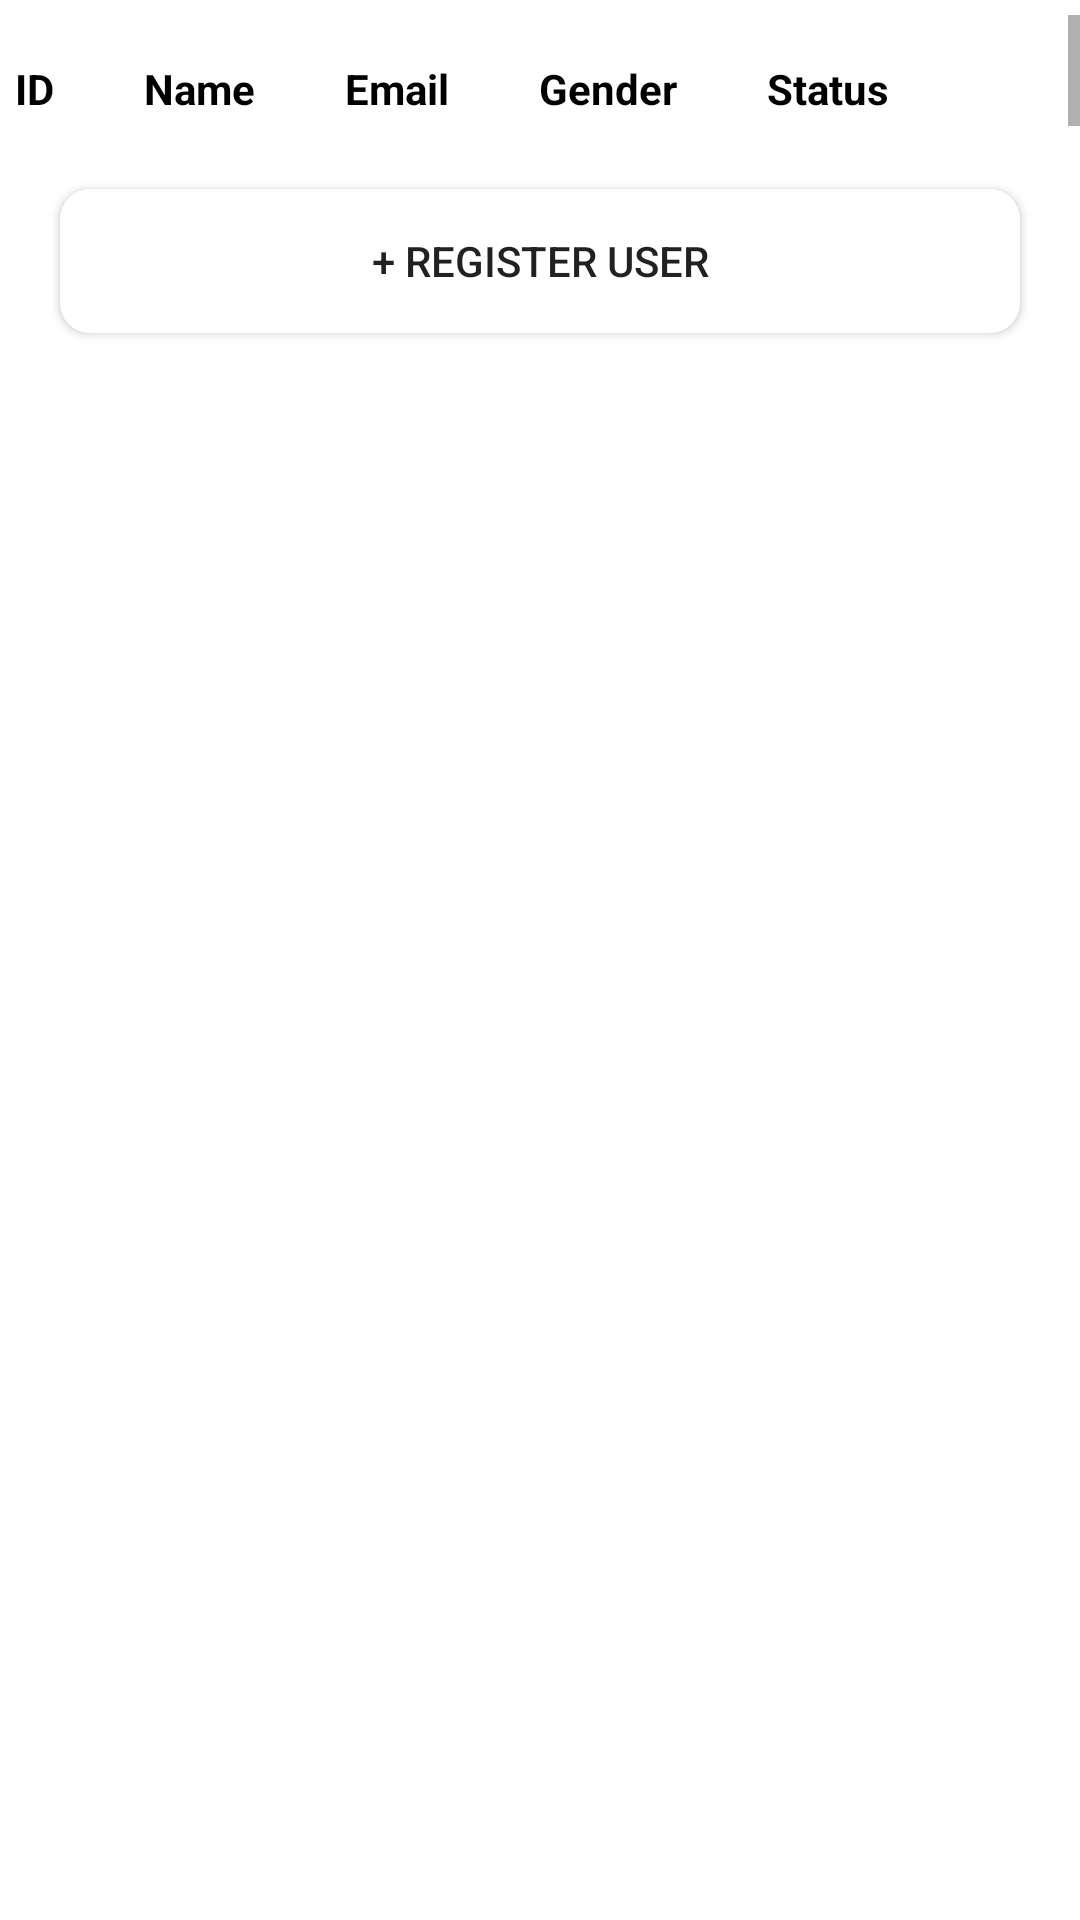

Here is an Android app screen rendered from its layout file. Give the layout XML and the strings, colors and styles it references.
<!-- AndroidManifest.xml: application theme Theme.ErataniTest -->
<!-- res/layout/activity_api_calling.xml -->
<?xml version="1.0" encoding="utf-8"?>
<LinearLayout xmlns:android="http://schemas.android.com/apk/res/android"
    android:layout_width="match_parent"
    android:layout_height="match_parent"
    android:orientation="vertical">


    <ScrollView
        android:id="@+id/layout"
        android:layout_width="match_parent"
        android:layout_height="wrap_content"
        android:layout_marginTop="5dip"
        android:fillViewport="true"
        android:scrollbarStyle="outsideInset"
        android:scrollbars="horizontal|vertical">

        <HorizontalScrollView
            android:id="@+id/horizontalView"
            android:layout_width="wrap_content"
            android:layout_height="wrap_content"
            android:layout_marginTop="5dip"
            android:scrollbars="horizontal|vertical">

            <TableLayout
                android:id="@+id/tl_users"
                android:layout_width="wrap_content"
                android:layout_height="wrap_content"
                android:layout_marginTop="10dp"
                android:paddingLeft="5dp"
                android:paddingRight="5dp">

                <TableRow
                    android:layout_width="match_parent"
                    android:layout_height="wrap_content"
                    android:gravity="center">

                    <TextView
                        android:layout_width="wrap_content"
                        android:layout_height="wrap_content"
                        android:paddingEnd="30dp"
                        android:text="ID"
                        android:textColor="@color/black"
                        android:textStyle="bold" />

                    <TextView
                        android:layout_width="wrap_content"
                        android:layout_height="wrap_content"
                        android:paddingEnd="30dp"
                        android:text="Name"
                        android:textColor="@color/black"
                        android:textStyle="bold" />

                    <TextView
                        android:layout_width="wrap_content"
                        android:layout_height="wrap_content"
                        android:paddingEnd="30dp"
                        android:text="Email"
                        android:textColor="@color/black"
                        android:textStyle="bold" />

                    <TextView
                        android:layout_width="wrap_content"
                        android:layout_height="wrap_content"
                        android:paddingEnd="30dp"
                        android:text="Gender"
                        android:textColor="@color/black"
                        android:textStyle="bold" />

                    <TextView
                        android:layout_width="wrap_content"
                        android:layout_height="wrap_content"
                        android:paddingEnd="30dp"
                        android:text="Status"
                        android:textColor="@color/black"
                        android:textStyle="bold" />
                </TableRow>
            </TableLayout>
        </HorizontalScrollView>
    </ScrollView>

    <Button
        android:id="@+id/btn_register_user"
        android:layout_width="match_parent"
        android:layout_height="wrap_content"
        android:layout_margin="20dp"
        android:background="@drawable/rounded_corners"
        android:text="+ Register User" />

</LinearLayout>
<!-- resources referenced by this layout -->
<resources>
  <!-- drawable rounded_corners (drawable) -->
  <?xml version="1.0" encoding="utf-8"?>
  <shape xmlns:android="http://schemas.android.com/apk/res/android"
      android:layout_width="match_parent"
      android:layout_height="match_parent"
      android:shape="rectangle">
      <solid android:color="#fff" />
      <corners android:radius="10dp" />
      <padding
          android:bottom="10dp"
          android:left="10dp"
          android:right="10dp"
          android:top="10dp" />
  </shape>
  <style name="Theme.ErataniTest" parent="Theme.MaterialComponents.DayNight.DarkActionBar">
          
          <item name="colorPrimary">@color/purple_500</item>
          <item name="colorPrimaryVariant">@color/purple_700</item>
          <item name="colorOnPrimary">@color/white</item>
          
          <item name="colorSecondary">@color/teal_200</item>
          <item name="colorSecondaryVariant">@color/teal_700</item>
          <item name="colorOnSecondary">@color/black</item>
          
          <item name="android:statusBarColor" tools:targetApi="l">?attr/colorPrimaryVariant</item>
          
      </style>
  <!-- not gathered from this repository: default colours our renderer supplied (Android Studio template values) -->
  <color name="purple_500">#FF6200EE</color>
  <color name="purple_700">#FF3700B3</color>
  <color name="teal_200">#FF03DAC5</color>
  <color name="teal_700">#FF018786</color>
  <color name="black">#FF000000</color>
  <color name="white">#FFFFFFFF</color>
</resources>
